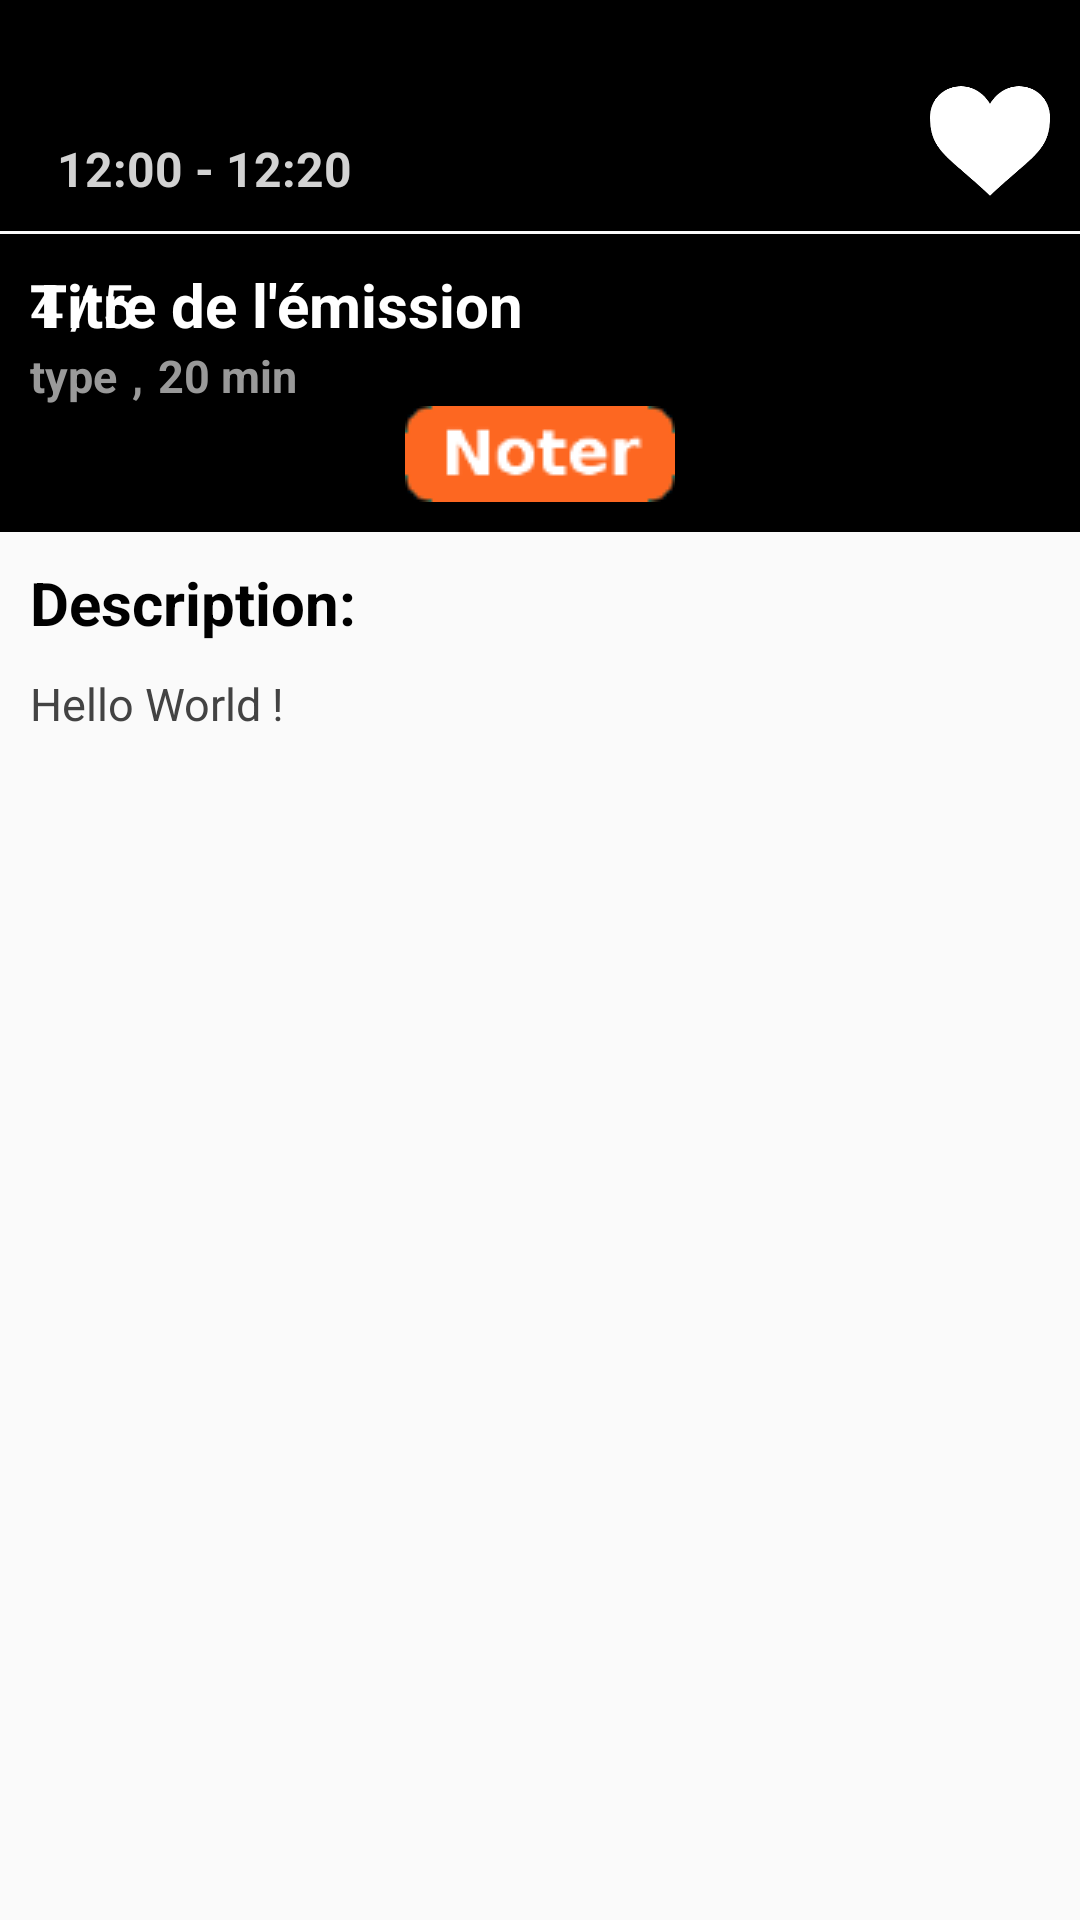

Layout XML and referenced resources for this Android screen:
<!-- AndroidManifest.xml: application theme AppTheme -->
<!-- res/layout/tvshowinflater.xml -->
<?xml version="1.0" encoding="utf-8"?>

<LinearLayout xmlns:android="http://schemas.android.com/apk/res/android"
    android:orientation="vertical" android:layout_width="match_parent"
    android:layout_height="match_parent"
    android:descendantFocusability="blocksDescendants">

    <LinearLayout
        android:layout_width="match_parent"
        android:layout_height="wrap_content"
        android:orientation="vertical"
        android:layout_gravity="center_horizontal"
        android:focusable="false">

        <RelativeLayout
            android:id="@+id/relativeLayout"
            android:orientation="horizontal"
            android:layout_width="fill_parent"
            android:layout_height="77dp"
            android:layout_marginBottom="1dp"
            android:background="#000"
            android:padding="10dp"
                     >

            <TextView
                android:layout_width="wrap_content"
                android:layout_height="wrap_content"
                android:text=" 12:00 - 12:20"
                android:id="@+id/hourbroadcast"
                android:textSize="16dp"
                android:paddingLeft="5dp"
                android:paddingRight="5dp"
                android:layout_alignParentBottom="true"
                android:layout_alignParentLeft="true"
                android:layout_alignParentStart="true"
                android:textColor="#d2d2d2"
                android:textStyle="bold" />

            <ImageView
                android:layout_width="40dp"
                android:layout_height="40dp"
                android:id="@+id/idlike"
                android:src="@drawable/like"
                android:contentDescription="e"
                android:layout_alignParentBottom="true"
                android:layout_alignParentRight="true"
                android:layout_alignParentEnd="true" />

        </RelativeLayout>

        <RelativeLayout
            android:layout_width="match_parent"
            android:layout_height="wrap_content"
            android:padding="10dp"
            android:focusable="false"
            android:clickable="false"
            android:background="#000">

            <TextView
                android:layout_width="wrap_content"
                android:layout_height="wrap_content"
                android:text="Titre de l'émission"
                android:id="@+id/tvShowName"
                android:textStyle="bold"
                android:ellipsize="middle"
                android:textSize="20dp"
                android:textColor="#fff" />

            <TextView
                android:layout_width="wrap_content"
                android:layout_height="wrap_content"
                android:text="type"
                android:id="@+id/type"
                android:textSize="15dp"
                android:textColor="#999999"
                android:layout_below="@+id/tvShowName"
                android:layout_alignParentLeft="true"
                android:layout_alignParentStart="true"
                android:textStyle="bold" />

            <TextView
                android:layout_toRightOf="@+id/type"
                android:layout_alignTop="@+id/type"
                android:layout_width="wrap_content"
                android:layout_height="wrap_content"
                android:text=","
                android:id="@+id/textView4"
                android:layout_marginLeft="5dp"
                android:layout_marginRight="5dp"
                android:textSize="15dp"
                android:textColor="#999999"
                android:textStyle="bold" />

            <TextView
                android:layout_toRightOf="@+id/textView4"
                android:layout_alignTop="@+id/textView4"
                android:layout_width="wrap_content"
                android:layout_height="wrap_content"
                android:text="20 min"
                android:id="@+id/duration"
                android:textSize="15dp"
                android:textColor="#999999"
                android:textStyle="bold" />

            <ImageView
                android:layout_alignParentRight="true"
                android:layout_alignTop="@+id/tvShowName"
                android:layout_width="wrap_content"
                android:layout_height="wrap_content"
                android:src="@mipmap/ic_launcher"
                android:id="@+id/channellogo" />

            <ImageView
                android:layout_width="wrap_content"
                android:layout_height="wrap_content"
                android:id="@+id/noter"
                android:src="@drawable/note"
                android:focusable="true"
                android:focusableInTouchMode="true"
                android:layout_below="@+id/duration"
                android:layout_centerHorizontal="true" />

            <TextView
                android:layout_width="wrap_content"
                android:layout_height="wrap_content"
                android:textAppearance="?android:attr/textAppearanceMedium"
                android:text="4"
                android:id="@+id/note"
                android:layout_alignTop="@+id/textView5"
                android:layout_alignParentLeft="true"
                android:layout_alignParentStart="true"
                android:layout_toRightOf="@+id/textView4"
                android:layout_alignBottom="@+id/noter"
                android:layout_below="@+id/channellogo"
                android:textColor="#fff"
                android:textSize="20dp"
                android:layout_marginRight="2dp"
                android:layout_above="@+id/noter" />

            <TextView
                android:layout_width="wrap_content"
                android:layout_height="wrap_content"
                android:textAppearance="?android:attr/textAppearanceMedium"
                android:text="/"
                android:id="@+id/textView5"
                android:layout_below="@+id/channellogo"
                android:layout_toRightOf="@+id/note"
                android:layout_toEndOf="@+id/note"
                android:layout_alignBottom="@+id/noter"
                android:textColor="#fff"
                android:textSize="20dp"
                android:layout_marginRight="2dp"
                android:layout_above="@+id/noter" />

            <TextView
                android:layout_width="wrap_content"
                android:layout_height="wrap_content"
                android:textAppearance="?android:attr/textAppearanceMedium"
                android:text="5"
                android:id="@+id/sur"
                android:layout_alignTop="@+id/note"
                android:layout_toRightOf="@+id/textView5"
                android:layout_toEndOf="@+id/textView5"
                android:layout_alignBottom="@+id/noter"
                android:layout_below="@+id/channellogo"
                android:textColor="#fff"
                android:textSize="20dp"
                android:layout_above="@+id/noter" />
        </RelativeLayout>

        <TextView
            android:layout_width="match_parent"
            android:layout_height="wrap_content"
            android:text="Description:"
            android:id="@+id/textView6"
            android:padding="10dp"
            android:textSize="20dp"
            android:textStyle="bold"
            android:textColor="#000" />

    </LinearLayout>

    <TextView
        android:layout_width="match_parent"
        android:layout_height="wrap_content"
        android:textAppearance="?android:attr/textAppearanceMedium"
        android:text="Hello World !"
        android:id="@+id/tvShowDecription"
        android:textSize="15dp"
        android:layout_marginBottom="20dp"
        android:textColor="#434343"
        android:paddingLeft="10dp" />
</LinearLayout>
<!-- resources referenced by this layout -->
<resources>
  <!-- drawable like: png bitmap (drawable, 4639 bytes) -->
  <!-- drawable note: png bitmap (drawable, 1968 bytes) -->
  <style name="AppTheme" parent="Theme.AppCompat.Light.DarkActionBar">
          
      </style>
</resources>
